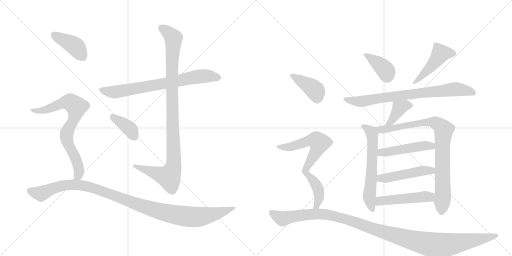
t = 0.00 s
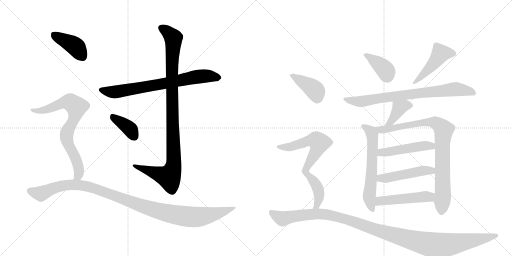
t = 2.79 s
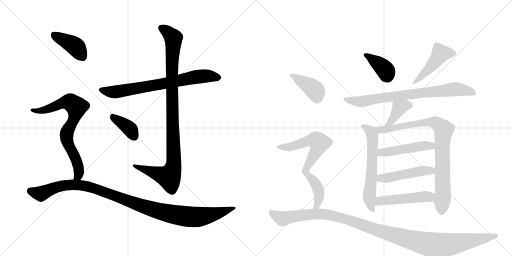
t = 5.59 s
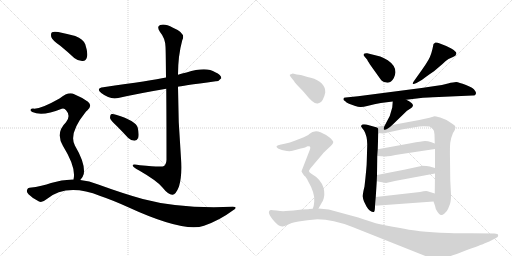
t = 8.38 s
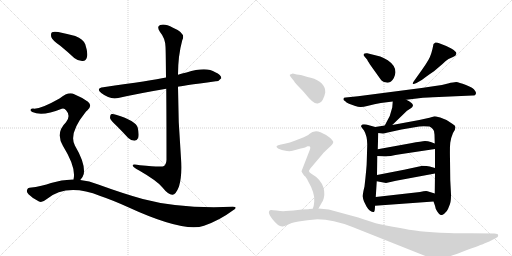
t = 11.17 s
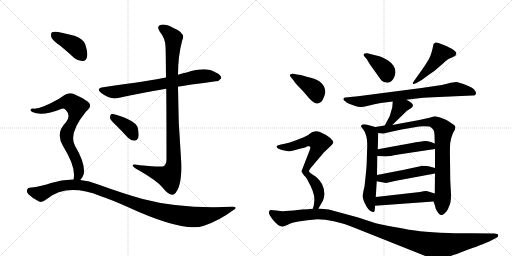
t = 13.97 s

The animated SVG that drew these frames (rendered in a browser with its animation timeline set to each time). Animation: 18 CSS @keyframes rules; one cycle of 13.97 s.

<svg version="1.1" viewBox="0 0 2048 1024" xmlns="http://www.w3.org/2000/svg">
  <g stroke="lightgray" stroke-dasharray="1,1" stroke-width="1" transform="scale(4, 4)">
    <line x1="0" y1="0" x2="256" y2="256"></line>
    <line x1="256" y1="0" x2="0" y2="256"></line>
    <line x1="128" y1="0" x2="128" y2="256"></line>
    <line x1="0" y1="128" x2="256" y2="128"></line>
    <line x1="256" y1="0" x2="512" y2="256"></line>
    <line x1="512" y1="0" x2="256" y2="256"></line>
    <line x1="384" y1="0" x2="384" y2="256"></line>
    <line x1="256" y1="128" x2="512" y2="128"></line>
  </g>
<g transform="scale(1, -1) translate(0, -850)">
   <style type="text/css">
    @keyframes keyframes0 {
      from {
       stroke: black;
       stroke-dashoffset: 730;
       stroke-width: 128;
       }
       70% {
       animation-timing-function: step-end;
       stroke: black;
       stroke-dashoffset: 0;
       stroke-width: 128;
       }
       to {
       stroke: black;
       stroke-width: 1024;
       }
       }
       #make-me-a-hanzi-animation-0 {
         animation: keyframes0 0.844076s both;
         animation-delay: 0.000000s;
         animation-timing-function: linear;
       }
    @keyframes keyframes1 {
      from {
       stroke: black;
       stroke-dashoffset: 1023;
       stroke-width: 128;
       }
       77% {
       animation-timing-function: step-end;
       stroke: black;
       stroke-dashoffset: 0;
       stroke-width: 128;
       }
       to {
       stroke: black;
       stroke-width: 1024;
       }
       }
       #make-me-a-hanzi-animation-1 {
         animation: keyframes1 1.082520s both;
         animation-delay: 0.844076s;
         animation-timing-function: linear;
       }
    @keyframes keyframes2 {
      from {
       stroke: black;
       stroke-dashoffset: 378;
       stroke-width: 128;
       }
       55% {
       animation-timing-function: step-end;
       stroke: black;
       stroke-dashoffset: 0;
       stroke-width: 128;
       }
       to {
       stroke: black;
       stroke-width: 1024;
       }
       }
       #make-me-a-hanzi-animation-2 {
         animation: keyframes2 0.557617s both;
         animation-delay: 1.926595s;
         animation-timing-function: linear;
       }
    @keyframes keyframes3 {
      from {
       stroke: black;
       stroke-dashoffset: 404;
       stroke-width: 128;
       }
       57% {
       animation-timing-function: step-end;
       stroke: black;
       stroke-dashoffset: 0;
       stroke-width: 128;
       }
       to {
       stroke: black;
       stroke-width: 1024;
       }
       }
       #make-me-a-hanzi-animation-3 {
         animation: keyframes3 0.578776s both;
         animation-delay: 2.484212s;
         animation-timing-function: linear;
       }
    @keyframes keyframes4 {
      from {
       stroke: black;
       stroke-dashoffset: 754;
       stroke-width: 128;
       }
       71% {
       animation-timing-function: step-end;
       stroke: black;
       stroke-dashoffset: 0;
       stroke-width: 128;
       }
       to {
       stroke: black;
       stroke-width: 1024;
       }
       }
       #make-me-a-hanzi-animation-4 {
         animation: keyframes4 0.863607s both;
         animation-delay: 3.062988s;
         animation-timing-function: linear;
       }
    @keyframes keyframes5 {
      from {
       stroke: black;
       stroke-dashoffset: 1088;
       stroke-width: 128;
       }
       78% {
       animation-timing-function: step-end;
       stroke: black;
       stroke-dashoffset: 0;
       stroke-width: 128;
       }
       to {
       stroke: black;
       stroke-width: 1024;
       }
       }
       #make-me-a-hanzi-animation-5 {
         animation: keyframes5 1.135417s both;
         animation-delay: 3.926595s;
         animation-timing-function: linear;
       }
    @keyframes keyframes6 {
      from {
       stroke: black;
       stroke-dashoffset: 386;
       stroke-width: 128;
       }
       56% {
       animation-timing-function: step-end;
       stroke: black;
       stroke-dashoffset: 0;
       stroke-width: 128;
       }
       to {
       stroke: black;
       stroke-width: 1024;
       }
       }
       #make-me-a-hanzi-animation-6 {
         animation: keyframes6 0.564128s both;
         animation-delay: 5.062012s;
         animation-timing-function: linear;
       }
    @keyframes keyframes7 {
      from {
       stroke: black;
       stroke-dashoffset: 465;
       stroke-width: 128;
       }
       60% {
       animation-timing-function: step-end;
       stroke: black;
       stroke-dashoffset: 0;
       stroke-width: 128;
       }
       to {
       stroke: black;
       stroke-width: 1024;
       }
       }
       #make-me-a-hanzi-animation-7 {
         animation: keyframes7 0.628418s both;
         animation-delay: 5.626139s;
         animation-timing-function: linear;
       }
    @keyframes keyframes8 {
      from {
       stroke: black;
       stroke-dashoffset: 773;
       stroke-width: 128;
       }
       72% {
       animation-timing-function: step-end;
       stroke: black;
       stroke-dashoffset: 0;
       stroke-width: 128;
       }
       to {
       stroke: black;
       stroke-width: 1024;
       }
       }
       #make-me-a-hanzi-animation-8 {
         animation: keyframes8 0.879069s both;
         animation-delay: 6.254557s;
         animation-timing-function: linear;
       }
    @keyframes keyframes9 {
      from {
       stroke: black;
       stroke-dashoffset: 388;
       stroke-width: 128;
       }
       56% {
       animation-timing-function: step-end;
       stroke: black;
       stroke-dashoffset: 0;
       stroke-width: 128;
       }
       to {
       stroke: black;
       stroke-width: 1024;
       }
       }
       #make-me-a-hanzi-animation-9 {
         animation: keyframes9 0.565755s both;
         animation-delay: 7.133626s;
         animation-timing-function: linear;
       }
    @keyframes keyframes10 {
      from {
       stroke: black;
       stroke-dashoffset: 614;
       stroke-width: 128;
       }
       67% {
       animation-timing-function: step-end;
       stroke: black;
       stroke-dashoffset: 0;
       stroke-width: 128;
       }
       to {
       stroke: black;
       stroke-width: 1024;
       }
       }
       #make-me-a-hanzi-animation-10 {
         animation: keyframes10 0.749674s both;
         animation-delay: 7.699382s;
         animation-timing-function: linear;
       }
    @keyframes keyframes11 {
      from {
       stroke: black;
       stroke-dashoffset: 867;
       stroke-width: 128;
       }
       74% {
       animation-timing-function: step-end;
       stroke: black;
       stroke-dashoffset: 0;
       stroke-width: 128;
       }
       to {
       stroke: black;
       stroke-width: 1024;
       }
       }
       #make-me-a-hanzi-animation-11 {
         animation: keyframes11 0.955566s both;
         animation-delay: 8.449056s;
         animation-timing-function: linear;
       }
    @keyframes keyframes12 {
      from {
       stroke: black;
       stroke-dashoffset: 480;
       stroke-width: 128;
       }
       61% {
       animation-timing-function: step-end;
       stroke: black;
       stroke-dashoffset: 0;
       stroke-width: 128;
       }
       to {
       stroke: black;
       stroke-width: 1024;
       }
       }
       #make-me-a-hanzi-animation-12 {
         animation: keyframes12 0.640625s both;
         animation-delay: 9.404622s;
         animation-timing-function: linear;
       }
    @keyframes keyframes13 {
      from {
       stroke: black;
       stroke-dashoffset: 482;
       stroke-width: 128;
       }
       61% {
       animation-timing-function: step-end;
       stroke: black;
       stroke-dashoffset: 0;
       stroke-width: 128;
       }
       to {
       stroke: black;
       stroke-width: 1024;
       }
       }
       #make-me-a-hanzi-animation-13 {
         animation: keyframes13 0.642253s both;
         animation-delay: 10.045247s;
         animation-timing-function: linear;
       }
    @keyframes keyframes14 {
      from {
       stroke: black;
       stroke-dashoffset: 490;
       stroke-width: 128;
       }
       61% {
       animation-timing-function: step-end;
       stroke: black;
       stroke-dashoffset: 0;
       stroke-width: 128;
       }
       to {
       stroke: black;
       stroke-width: 1024;
       }
       }
       #make-me-a-hanzi-animation-14 {
         animation: keyframes14 0.648763s both;
         animation-delay: 10.687500s;
         animation-timing-function: linear;
       }
    @keyframes keyframes15 {
      from {
       stroke: black;
       stroke-dashoffset: 399;
       stroke-width: 128;
       }
       56% {
       animation-timing-function: step-end;
       stroke: black;
       stroke-dashoffset: 0;
       stroke-width: 128;
       }
       to {
       stroke: black;
       stroke-width: 1024;
       }
       }
       #make-me-a-hanzi-animation-15 {
         animation: keyframes15 0.574707s both;
         animation-delay: 11.336263s;
         animation-timing-function: linear;
       }
    @keyframes keyframes16 {
      from {
       stroke: black;
       stroke-dashoffset: 728;
       stroke-width: 128;
       }
       70% {
       animation-timing-function: step-end;
       stroke: black;
       stroke-dashoffset: 0;
       stroke-width: 128;
       }
       to {
       stroke: black;
       stroke-width: 1024;
       }
       }
       #make-me-a-hanzi-animation-16 {
         animation: keyframes16 0.842448s both;
         animation-delay: 11.910970s;
         animation-timing-function: linear;
       }
    @keyframes keyframes17 {
      from {
       stroke: black;
       stroke-dashoffset: 1182;
       stroke-width: 128;
       }
       79% {
       animation-timing-function: step-end;
       stroke: black;
       stroke-dashoffset: 0;
       stroke-width: 128;
       }
       to {
       stroke: black;
       stroke-width: 1024;
       }
       }
       #make-me-a-hanzi-animation-17 {
         animation: keyframes17 1.211914s both;
         animation-delay: 12.753418s;
         animation-timing-function: linear;
       }
</style>
<path d="M 712 503 Q 719 506 863 525 Q 875 524 885 537 Q 886 550 861 561 Q 825 585 746 560 Q 728 557 712 551 L 664 540 Q 607 528 413 501 Q 382 497 405 478 Q 441 450 473 458 Q 558 477 665 495 L 712 503 Z" fill="lightgray"></path> 
<path d="M 665 495 Q 666 389 666 211 Q 665 193 656 186 Q 649 180 560 189 Q 527 196 531 187 Q 534 180 555 169 Q 628 127 649 101 Q 674 70 690 71 Q 703 71 716 104 Q 729 147 724 217 Q 712 361 712 503 L 712 551 Q 712 627 729 689 Q 745 717 692 739 Q 659 757 641 750 Q 625 744 640 722 Q 661 697 662 663 Q 663 650 664 540 L 665 495 Z" fill="lightgray"></path> 
<path d="M 466 347 Q 488 325 512 299 Q 524 287 538 287 Q 548 287 553 299 Q 557 312 551 339 Q 544 367 464 391 Q 451 395 444 393 Q 440 389 440 378 Q 443 368 466 347 Z" fill="lightgray"></path> 
<path d="M 241 667 Q 268 645 297 618 Q 313 605 331 606 Q 344 607 348 622 Q 352 640 341 673 Q 334 692 301 706 Q 270 715 233 722 Q 215 725 208 721 Q 202 717 205 702 Q 209 689 241 667 Z" fill="lightgray"></path> 
<path d="M 321 130 Q 331 139 335 154 Q 342 196 300 267 Q 273 315 342 401 Q 345 405 349 408 Q 371 427 352 443 Q 331 459 297 473 Q 275 486 238 456 Q 159 411 132 416 Q 125 416 122 411 Q 121 407 129 402 Q 169 383 247 415 Q 257 419 265 408 Q 284 387 264 361 Q 221 319 252 266 Q 306 179 294 132 C 290 102 303 106 321 130 Z" fill="lightgray"></path> 
<path d="M 294 132 Q 249 133 204 118 Q 170 105 118 99 Q 111 99 108 90 Q 105 83 114 73 Q 132 55 156 44 Q 168 38 186 53 Q 267 119 401 66 Q 449 50 513 21 Q 735 -81 816 -53 Q 879 -31 931 8 Q 955 23 931 23 Q 720 14 571 54 Q 492 76 393 112 Q 357 127 321 130 L 294 132 Z" fill="lightgray"></path> 
<path d="M 1458 624 L 1469 611 Q 1469 609 1480 592 L 1525 529 Q 1532 521 1545 520 Q 1558 518 1564 524 Q 1579 537 1582 561 Q 1582 588 1551 609 Q 1533 620 1521 624 L 1469 637 Q 1459 638 1455 634 Q 1452 630 1458 624 Z" fill="lightgray"></path> 
<path d="M 1688 571 L 1656 526 Q 1650 518 1651 515 Q 1652 512 1666 518 L 1680 526 Q 1688 530 1703 542 Q 1718 553 1736 565 L 1770 594 Q 1781 606 1794 614 L 1812 622 Q 1824 627 1825 634 Q 1827 641 1820 645 Q 1817 650 1805 656 L 1785 666 L 1762 675 Q 1747 681 1742 680 Q 1738 678 1734 674 Q 1726 630 1714 611 Q 1703 592 1688 571 Z" fill="lightgray"></path> 
<path d="M 1740 506 L 1686 498 L 1432 465 L 1383 460 Q 1374 460 1374 455 Q 1372 449 1381 445 Q 1384 441 1396 435 L 1421 426 Q 1433 422 1441 422 Q 1449 421 1473 427 Q 1497 434 1523 438 L 1571 444 L 1625 451 L 1692 459 Q 1703 460 1755 462 L 1890 468 Q 1902 467 1903 474 Q 1906 480 1900 487 Q 1894 499 1864 510 Q 1835 521 1825 522 Q 1815 522 1792 516 Q 1769 509 1740 506 Z" fill="lightgray"></path> 
<path d="M 1571 444 L 1569 420 L 1559 386 L 1539 348 C 1525 321 1547 329 1569 350 L 1628 407 L 1645 418 Q 1650 421 1652 428 Q 1651 439 1625 451 C 1598 464 1573 474 1571 444 Z" fill="lightgray"></path> 
<path d="M 1501 342 L 1465 352 Q 1454 354 1449 352 Q 1444 348 1444 345 Q 1445 341 1456 328 Q 1469 306 1469 272 L 1467 204 Q 1467 183 1458 104 Q 1451 77 1451 64 Q 1452 53 1456 44 L 1466 24 Q 1471 15 1479 8 Q 1491 0 1495 2 Q 1500 3 1500 27 L 1503 62 L 1507 125 L 1508 150 L 1509 226 L 1511 253 L 1513 318 C 1514 338 1514 338 1501 342 Z" fill="lightgray"></path> 
<path d="M 1539 348 L 1501 342 C 1471 337 1483 321 1513 318 L 1532 316 Q 1537 316 1551 320 L 1606 332 L 1659 341 Q 1677 345 1695 345 L 1718 344 Q 1722 343 1731 334 Q 1738 328 1738 312 L 1739 276 L 1740 254 L 1740 178 L 1740 156 L 1739 76 L 1734 44 L 1740 27 Q 1741 16 1749 4 Q 1757 -9 1763 -10 Q 1769 -12 1778 -4 Q 1788 4 1792 14 L 1800 34 Q 1804 44 1804 72 L 1801 130 L 1800 214 Q 1799 260 1801 279 Q 1803 297 1812 318 Q 1822 333 1822 341 Q 1822 348 1809 355 L 1786 370 L 1761 380 Q 1741 385 1738 385 L 1718 379 Q 1693 373 1677 370 L 1569 350 L 1539 348 Z" fill="lightgray"></path> 
<path d="M 1509 226 L 1544 224 Q 1550 224 1607 234 L 1740 254 C 1770 258 1767 265 1739 276 L 1723 282 Q 1712 286 1700 286 Q 1688 285 1643 277 L 1511 253 C 1481 248 1479 228 1509 226 Z" fill="lightgray"></path> 
<path d="M 1507 125 L 1544 118 L 1584 127 L 1740 156 C 1769 161 1769 170 1740 178 L 1719 184 Q 1709 187 1688 187 Q 1686 186 1681 185 L 1616 171 L 1508 150 C 1479 144 1478 131 1507 125 Z" fill="lightgray"></path> 
<path d="M 1500 27 L 1734 44 C 1764 46 1768 67 1739 76 L 1710 85 Q 1702 87 1680 82 L 1503 62 C 1473 59 1470 25 1500 27 Z" fill="lightgray"></path> 
<path d="M 1163 542 L 1176 526 Q 1180 518 1197 501 Q 1214 484 1222 474 Q 1255 432 1271 436 Q 1288 440 1294 458 Q 1297 462 1301 480 Q 1302 523 1243 539 Q 1214 546 1210 548 Q 1206 550 1187 552 L 1171 556 L 1159 551 Q 1158 550 1163 542 Z" fill="lightgray"></path> 
<path d="M 1274 16 L 1288 41 Q 1292 46 1295 57 Q 1302 85 1288 114 Q 1279 130 1265 142 L 1244 156 Q 1236 162 1236 166 Q 1236 169 1242 177 L 1292 236 Q 1295 240 1309 253 L 1324 267 Q 1333 277 1333 281 Q 1334 285 1321 298 Q 1308 310 1282 321 Q 1257 332 1236 313 Q 1233 310 1231 309 L 1215 301 L 1179 287 Q 1158 279 1143 276 L 1124 272 Q 1110 269 1107 266 Q 1104 263 1110 258 Q 1116 253 1137 248 Q 1158 243 1170 247 Q 1183 251 1203 256 Q 1224 260 1230 265 Q 1236 266 1240 264 Q 1243 260 1239 250 L 1206 165 Q 1206 162 1218 146 Q 1224 143 1232 126 Q 1261 76 1257 44 L 1255 28 Q 1255 26 1251 15 C 1243 -14 1259 -10 1274 16 Z" fill="lightgray"></path> 
<path d="M 1233 13 L 1208 12 L 1174 8 L 1143 6 Q 1129 4 1106 8 Q 1084 11 1083 10 Q 1065 5 1090 -27 Q 1115 -59 1131 -56 Q 1136 -55 1151 -49 Q 1161 -42 1194 -36 Q 1227 -30 1270 -27 Q 1331 -27 1410 -58 L 1704 -175 Q 1747 -194 1790 -178 Q 1806 -174 1860 -153 Q 1927 -129 1937 -124 L 1957 -116 L 1984 -102 Q 1995 -96 1992 -90 Q 1992 -84 1978 -84 L 1881 -83 Q 1864 -84 1794 -82 Q 1725 -80 1680 -75 Q 1635 -70 1516 -46 Q 1495 -41 1433 -20 L 1315 12 L 1274 16 L 1251 15 L 1236 14 Q 1235 13 1233 13 Z" fill="lightgray"></path> 
      <clipPath id="make-me-a-hanzi-clip-0">
      <path d="M 712 503 Q 719 506 863 525 Q 875 524 885 537 Q 886 550 861 561 Q 825 585 746 560 Q 728 557 712 551 L 664 540 Q 607 528 413 501 Q 382 497 405 478 Q 441 450 473 458 Q 558 477 665 495 L 712 503 Z" fill="lightgray"></path>
      </clipPath>
      <path clip-path="url(#make-me-a-hanzi-clip-0)" d="M 407 490 L 463 482 L 808 546 L 874 539 " fill="none" id="make-me-a-hanzi-animation-0" stroke-dasharray="602 1204" stroke-linecap="round"></path>

      <clipPath id="make-me-a-hanzi-clip-1">
      <path d="M 665 495 Q 666 389 666 211 Q 665 193 656 186 Q 649 180 560 189 Q 527 196 531 187 Q 534 180 555 169 Q 628 127 649 101 Q 674 70 690 71 Q 703 71 716 104 Q 729 147 724 217 Q 712 361 712 503 L 712 551 Q 712 627 729 689 Q 745 717 692 739 Q 659 757 641 750 Q 625 744 640 722 Q 661 697 662 663 Q 663 650 664 540 L 665 495 Z" fill="lightgray"></path>
      </clipPath>
      <path clip-path="url(#make-me-a-hanzi-clip-1)" d="M 648 736 L 689 705 L 694 691 L 686 553 L 696 207 L 692 176 L 676 143 L 551 181 L 548 187 L 537 186 " fill="none" id="make-me-a-hanzi-animation-1" stroke-dasharray="895 1790" stroke-linecap="round"></path>

      <clipPath id="make-me-a-hanzi-clip-2">
      <path d="M 466 347 Q 488 325 512 299 Q 524 287 538 287 Q 548 287 553 299 Q 557 312 551 339 Q 544 367 464 391 Q 451 395 444 393 Q 440 389 440 378 Q 443 368 466 347 Z" fill="lightgray"></path>
      </clipPath>
      <path clip-path="url(#make-me-a-hanzi-clip-2)" d="M 449 384 L 511 342 L 537 303 " fill="none" id="make-me-a-hanzi-animation-2" stroke-dasharray="250 500" stroke-linecap="round"></path>

      <clipPath id="make-me-a-hanzi-clip-3">
      <path d="M 241 667 Q 268 645 297 618 Q 313 605 331 606 Q 344 607 348 622 Q 352 640 341 673 Q 334 692 301 706 Q 270 715 233 722 Q 215 725 208 721 Q 202 717 205 702 Q 209 689 241 667 Z" fill="lightgray"></path>
      </clipPath>
      <path clip-path="url(#make-me-a-hanzi-clip-3)" d="M 215 713 L 301 665 L 330 625 " fill="none" id="make-me-a-hanzi-animation-3" stroke-dasharray="276 552" stroke-linecap="round"></path>

      <clipPath id="make-me-a-hanzi-clip-4">
      <path d="M 321 130 Q 331 139 335 154 Q 342 196 300 267 Q 273 315 342 401 Q 345 405 349 408 Q 371 427 352 443 Q 331 459 297 473 Q 275 486 238 456 Q 159 411 132 416 Q 125 416 122 411 Q 121 407 129 402 Q 169 383 247 415 Q 257 419 265 408 Q 284 387 264 361 Q 221 319 252 266 Q 306 179 294 132 C 290 102 303 106 321 130 Z" fill="lightgray"></path>
      </clipPath>
      <path clip-path="url(#make-me-a-hanzi-clip-4)" d="M 129 409 L 159 406 L 185 412 L 261 442 L 277 442 L 302 426 L 306 414 L 299 385 L 266 308 L 275 267 L 308 204 L 316 170 L 316 154 L 301 136 " fill="none" id="make-me-a-hanzi-animation-4" stroke-dasharray="626 1252" stroke-linecap="round"></path>

      <clipPath id="make-me-a-hanzi-clip-5">
      <path d="M 294 132 Q 249 133 204 118 Q 170 105 118 99 Q 111 99 108 90 Q 105 83 114 73 Q 132 55 156 44 Q 168 38 186 53 Q 267 119 401 66 Q 449 50 513 21 Q 735 -81 816 -53 Q 879 -31 931 8 Q 955 23 931 23 Q 720 14 571 54 Q 492 76 393 112 Q 357 127 321 130 L 294 132 Z" fill="lightgray"></path>
      </clipPath>
      <path clip-path="url(#make-me-a-hanzi-clip-5)" d="M 121 86 L 164 75 L 245 107 L 299 111 L 352 104 L 577 22 L 670 -3 L 753 -17 L 837 -11 L 922 16 " fill="none" id="make-me-a-hanzi-animation-5" stroke-dasharray="960 1920" stroke-linecap="round"></path>

      <clipPath id="make-me-a-hanzi-clip-6">
      <path d="M 1458 624 L 1469 611 Q 1469 609 1480 592 L 1525 529 Q 1532 521 1545 520 Q 1558 518 1564 524 Q 1579 537 1582 561 Q 1582 588 1551 609 Q 1533 620 1521 624 L 1469 637 Q 1459 638 1455 634 Q 1452 630 1458 624 Z" fill="lightgray"></path>
      </clipPath>
      <path clip-path="url(#make-me-a-hanzi-clip-6)" d="M 1463 631 L 1536 576 L 1551 540 " fill="none" id="make-me-a-hanzi-animation-6" stroke-dasharray="258 516" stroke-linecap="round"></path>

      <clipPath id="make-me-a-hanzi-clip-7">
      <path d="M 1688 571 L 1656 526 Q 1650 518 1651 515 Q 1652 512 1666 518 L 1680 526 Q 1688 530 1703 542 Q 1718 553 1736 565 L 1770 594 Q 1781 606 1794 614 L 1812 622 Q 1824 627 1825 634 Q 1827 641 1820 645 Q 1817 650 1805 656 L 1785 666 L 1762 675 Q 1747 681 1742 680 Q 1738 678 1734 674 Q 1726 630 1714 611 Q 1703 592 1688 571 Z" fill="lightgray"></path>
      </clipPath>
      <path clip-path="url(#make-me-a-hanzi-clip-7)" d="M 1814 636 L 1763 636 L 1737 598 L 1658 518 " fill="none" id="make-me-a-hanzi-animation-7" stroke-dasharray="337 674" stroke-linecap="round"></path>

      <clipPath id="make-me-a-hanzi-clip-8">
      <path d="M 1740 506 L 1686 498 L 1432 465 L 1383 460 Q 1374 460 1374 455 Q 1372 449 1381 445 Q 1384 441 1396 435 L 1421 426 Q 1433 422 1441 422 Q 1449 421 1473 427 Q 1497 434 1523 438 L 1571 444 L 1625 451 L 1692 459 Q 1703 460 1755 462 L 1890 468 Q 1902 467 1903 474 Q 1906 480 1900 487 Q 1894 499 1864 510 Q 1835 521 1825 522 Q 1815 522 1792 516 Q 1769 509 1740 506 Z" fill="lightgray"></path>
      </clipPath>
      <path clip-path="url(#make-me-a-hanzi-clip-8)" d="M 1381 453 L 1444 444 L 1816 493 L 1893 479 " fill="none" id="make-me-a-hanzi-animation-8" stroke-dasharray="645 1290" stroke-linecap="round"></path>

      <clipPath id="make-me-a-hanzi-clip-9">
      <path d="M 1571 444 L 1569 420 L 1559 386 L 1539 348 C 1525 321 1547 329 1569 350 L 1628 407 L 1645 418 Q 1650 421 1652 428 Q 1651 439 1625 451 C 1598 464 1573 474 1571 444 Z" fill="lightgray"></path>
      </clipPath>
      <path clip-path="url(#make-me-a-hanzi-clip-9)" d="M 1642 428 L 1620 428 L 1598 418 L 1565 364 L 1546 352 " fill="none" id="make-me-a-hanzi-animation-9" stroke-dasharray="260 520" stroke-linecap="round"></path>

      <clipPath id="make-me-a-hanzi-clip-10">
      <path d="M 1501 342 L 1465 352 Q 1454 354 1449 352 Q 1444 348 1444 345 Q 1445 341 1456 328 Q 1469 306 1469 272 L 1467 204 Q 1467 183 1458 104 Q 1451 77 1451 64 Q 1452 53 1456 44 L 1466 24 Q 1471 15 1479 8 Q 1491 0 1495 2 Q 1500 3 1500 27 L 1503 62 L 1507 125 L 1508 150 L 1509 226 L 1511 253 L 1513 318 C 1514 338 1514 338 1501 342 Z" fill="lightgray"></path>
      </clipPath>
      <path clip-path="url(#make-me-a-hanzi-clip-10)" d="M 1451 345 L 1485 322 L 1489 312 L 1487 158 L 1477 63 L 1492 8 " fill="none" id="make-me-a-hanzi-animation-10" stroke-dasharray="486 972" stroke-linecap="round"></path>

      <clipPath id="make-me-a-hanzi-clip-11">
      <path d="M 1539 348 L 1501 342 C 1471 337 1483 321 1513 318 L 1532 316 Q 1537 316 1551 320 L 1606 332 L 1659 341 Q 1677 345 1695 345 L 1718 344 Q 1722 343 1731 334 Q 1738 328 1738 312 L 1739 276 L 1740 254 L 1740 178 L 1740 156 L 1739 76 L 1734 44 L 1740 27 Q 1741 16 1749 4 Q 1757 -9 1763 -10 Q 1769 -12 1778 -4 Q 1788 4 1792 14 L 1800 34 Q 1804 44 1804 72 L 1801 130 L 1800 214 Q 1799 260 1801 279 Q 1803 297 1812 318 Q 1822 333 1822 341 Q 1822 348 1809 355 L 1786 370 L 1761 380 Q 1741 385 1738 385 L 1718 379 Q 1693 373 1677 370 L 1569 350 L 1539 348 Z" fill="lightgray"></path>
      </clipPath>
      <path clip-path="url(#make-me-a-hanzi-clip-11)" d="M 1508 338 L 1529 331 L 1555 334 L 1714 362 L 1739 360 L 1772 336 L 1772 78 L 1766 1 " fill="none" id="make-me-a-hanzi-animation-11" stroke-dasharray="739 1478" stroke-linecap="round"></path>

      <clipPath id="make-me-a-hanzi-clip-12">
      <path d="M 1509 226 L 1544 224 Q 1550 224 1607 234 L 1740 254 C 1770 258 1767 265 1739 276 L 1723 282 Q 1712 286 1700 286 Q 1688 285 1643 277 L 1511 253 C 1481 248 1479 228 1509 226 Z" fill="lightgray"></path>
      </clipPath>
      <path clip-path="url(#make-me-a-hanzi-clip-12)" d="M 1515 232 L 1536 242 L 1704 268 L 1722 267 L 1732 259 " fill="none" id="make-me-a-hanzi-animation-12" stroke-dasharray="352 704" stroke-linecap="round"></path>

      <clipPath id="make-me-a-hanzi-clip-13">
      <path d="M 1507 125 L 1544 118 L 1584 127 L 1740 156 C 1769 161 1769 170 1740 178 L 1719 184 Q 1709 187 1688 187 Q 1686 186 1681 185 L 1616 171 L 1508 150 C 1479 144 1478 131 1507 125 Z" fill="lightgray"></path>
      </clipPath>
      <path clip-path="url(#make-me-a-hanzi-clip-13)" d="M 1515 131 L 1523 138 L 1560 140 L 1696 168 L 1726 167 L 1733 173 " fill="none" id="make-me-a-hanzi-animation-13" stroke-dasharray="354 708" stroke-linecap="round"></path>

      <clipPath id="make-me-a-hanzi-clip-14">
      <path d="M 1500 27 L 1734 44 C 1764 46 1768 67 1739 76 L 1710 85 Q 1702 87 1680 82 L 1503 62 C 1473 59 1470 25 1500 27 Z" fill="lightgray"></path>
      </clipPath>
      <path clip-path="url(#make-me-a-hanzi-clip-14)" d="M 1507 32 L 1519 46 L 1718 62 L 1730 72 " fill="none" id="make-me-a-hanzi-animation-14" stroke-dasharray="362 724" stroke-linecap="round"></path>

      <clipPath id="make-me-a-hanzi-clip-15">
      <path d="M 1163 542 L 1176 526 Q 1180 518 1197 501 Q 1214 484 1222 474 Q 1255 432 1271 436 Q 1288 440 1294 458 Q 1297 462 1301 480 Q 1302 523 1243 539 Q 1214 546 1210 548 Q 1206 550 1187 552 L 1171 556 L 1159 551 Q 1158 550 1163 542 Z" fill="lightgray"></path>
      </clipPath>
      <path clip-path="url(#make-me-a-hanzi-clip-15)" d="M 1167 549 L 1252 497 L 1264 482 L 1269 458 " fill="none" id="make-me-a-hanzi-animation-15" stroke-dasharray="271 542" stroke-linecap="round"></path>

      <clipPath id="make-me-a-hanzi-clip-16">
      <path d="M 1274 16 L 1288 41 Q 1292 46 1295 57 Q 1302 85 1288 114 Q 1279 130 1265 142 L 1244 156 Q 1236 162 1236 166 Q 1236 169 1242 177 L 1292 236 Q 1295 240 1309 253 L 1324 267 Q 1333 277 1333 281 Q 1334 285 1321 298 Q 1308 310 1282 321 Q 1257 332 1236 313 Q 1233 310 1231 309 L 1215 301 L 1179 287 Q 1158 279 1143 276 L 1124 272 Q 1110 269 1107 266 Q 1104 263 1110 258 Q 1116 253 1137 248 Q 1158 243 1170 247 Q 1183 251 1203 256 Q 1224 260 1230 265 Q 1236 266 1240 264 Q 1243 260 1239 250 L 1206 165 Q 1206 162 1218 146 Q 1224 143 1232 126 Q 1261 76 1257 44 L 1255 28 Q 1255 26 1251 15 C 1243 -14 1259 -10 1274 16 Z" fill="lightgray"></path>
      </clipPath>
      <path clip-path="url(#make-me-a-hanzi-clip-16)" d="M 1112 263 L 1156 262 L 1251 290 L 1266 289 L 1278 279 L 1267 247 L 1221 168 L 1223 159 L 1262 116 L 1274 88 L 1275 53 L 1268 27 L 1257 20 " fill="none" id="make-me-a-hanzi-animation-16" stroke-dasharray="600 1200" stroke-linecap="round"></path>

      <clipPath id="make-me-a-hanzi-clip-17">
      <path d="M 1233 13 L 1208 12 L 1174 8 L 1143 6 Q 1129 4 1106 8 Q 1084 11 1083 10 Q 1065 5 1090 -27 Q 1115 -59 1131 -56 Q 1136 -55 1151 -49 Q 1161 -42 1194 -36 Q 1227 -30 1270 -27 Q 1331 -27 1410 -58 L 1704 -175 Q 1747 -194 1790 -178 Q 1806 -174 1860 -153 Q 1927 -129 1937 -124 L 1957 -116 L 1984 -102 Q 1995 -96 1992 -90 Q 1992 -84 1978 -84 L 1881 -83 Q 1864 -84 1794 -82 Q 1725 -80 1680 -75 Q 1635 -70 1516 -46 Q 1495 -41 1433 -20 L 1315 12 L 1274 16 L 1251 15 L 1236 14 Q 1235 13 1233 13 Z" fill="lightgray"></path>
      </clipPath>
      <path clip-path="url(#make-me-a-hanzi-clip-17)" d="M 1086 -1 L 1129 -25 L 1245 -7 L 1317 -9 L 1436 -43 L 1515 -73 L 1745 -133 L 1837 -122 L 1983 -92 " fill="none" id="make-me-a-hanzi-animation-17" stroke-dasharray="1054 2108" stroke-linecap="round"></path>

</g>
</svg>
